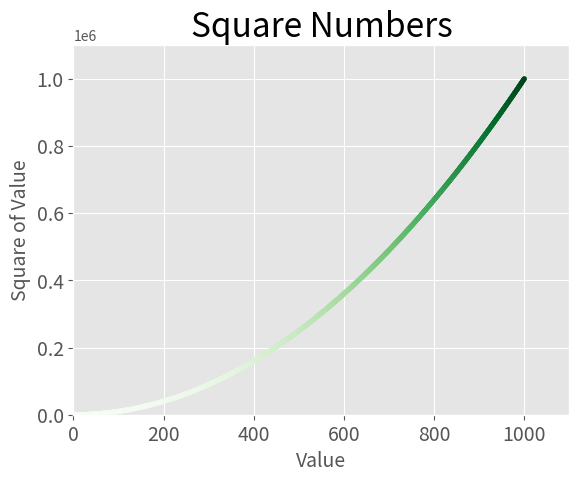

Generate this figure with matplotlib:
import matplotlib.pyplot as plt

x_values = range(1, 1001)
y_values = [x**2 for x in x_values]

plt.style.use('ggplot')
fig, ax = plt.subplots()
ax.scatter(x_values, y_values, c=y_values, cmap=plt.cm.Greens, s=10)

# Set chart title and label axes.
ax.set_title("Square Numbers", fontsize=24)
ax.set_xlabel("Value", fontsize=14)
ax.set_ylabel("Square of Value",  fontsize=14)

# Set size of tick labels.
ax.tick_params(axis='both', which='major', labelsize=14)

# Set the range for each axis.
ax.axis([0, 1_100, 0, 1_100_000])

plt.savefig("squares_scatter_plot.png")
